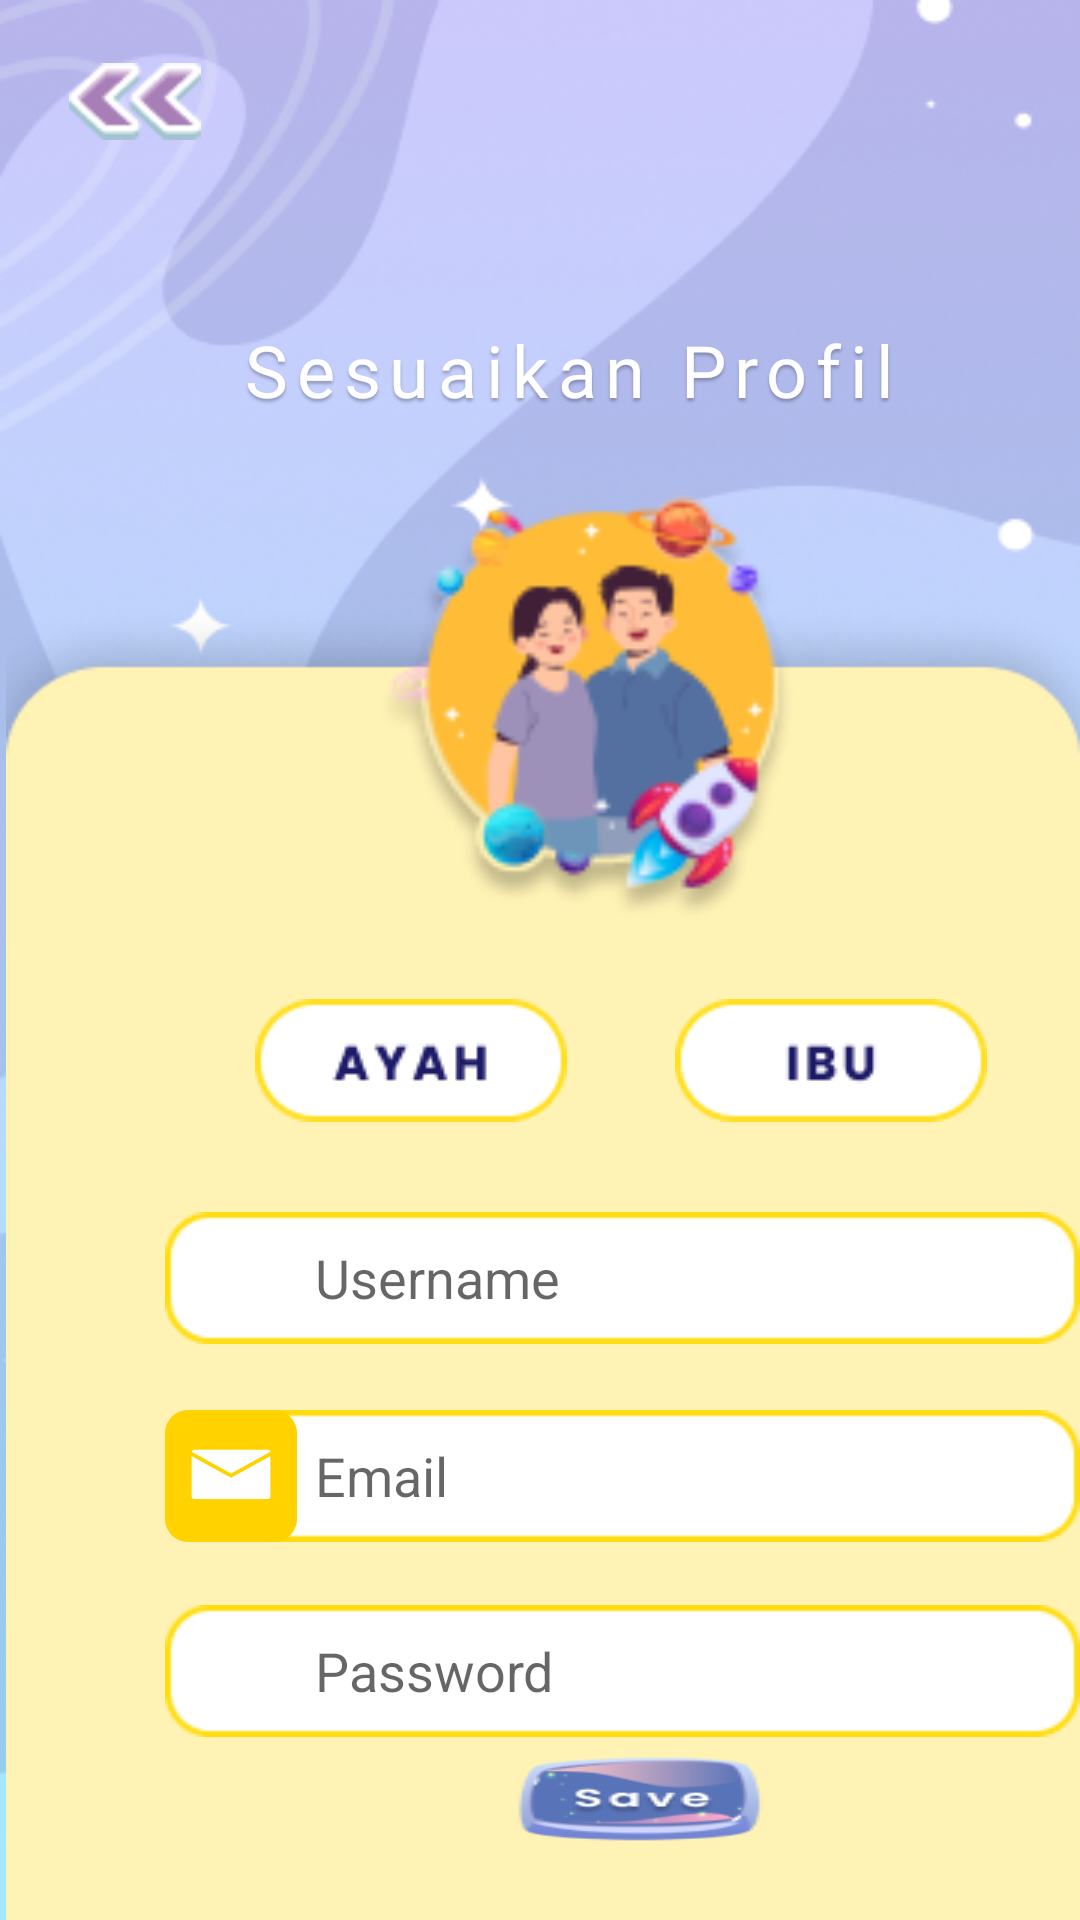

The Android layout XML behind this screen, and the referenced resources:
<!-- AndroidManifest.xml: application theme Theme.ParentUI -->
<!-- res/layout/activity_edit_parent_profile.xml -->
<?xml version="1.0" encoding="utf-8"?>
<RelativeLayout xmlns:android="http://schemas.android.com/apk/res/android"
    xmlns:app="http://schemas.android.com/apk/res-auto"
    xmlns:tools="http://schemas.android.com/tools"
    android:layout_width="match_parent"
    android:layout_height="match_parent"
    tools:context=".EditParentProfile"
    android:background="@drawable/background">

    <ImageView
        android:id="@+id/bintang"
        android:layout_width="match_parent"
        android:layout_height="match_parent"
        android:layout_alignParentStart="true"
        android:layout_marginStart="0dp"
        android:layout_alignParentTop="true"
        android:background="@drawable/bintang"/>

    <ImageView
        android:id="@+id/arrow"
        android:layout_width="44dp"
        android:layout_height="25.79dp"
        android:layout_alignParentStart="true"
        android:layout_marginStart="23dp"
        android:layout_alignParentTop="true"
        android:layout_marginTop="21.1dp"
        android:background="@drawable/arrow"/>

    <TextView
        android:id="@+id/sesuaikan_p"
        android:layout_width="wrap_content"
        android:layout_height="36dp"
        android:layout_alignParentStart="true"
        android:layout_alignParentTop="true"
        android:layout_marginStart="80dp"
        android:layout_marginTop="107dp"
        android:gravity="center_horizontal|top"
        android:text="@string/sesuaikan_p"
        android:textAppearance="@style/sesuaikan_p" />

    <ImageView
        android:id="@+id/bg_kuning"
        android:layout_width="match_parent"
        android:layout_height="match_parent"
        android:layout_alignParentStart="true"
        android:layout_alignParentTop="true"
        android:layout_marginStart="2dp"
        android:layout_marginTop="200dp"
        android:background="@drawable/bg_kuning" />

    <ImageView
        android:id="@+id/parent_4"
        android:layout_width="140dp"
        android:layout_height="142dp"
        android:layout_alignParentStart="true"
        android:layout_alignParentTop="true"
        android:layout_marginStart="125dp"
        android:layout_marginTop="165dp"
        android:background="@drawable/parent"/>

    <Button
        android:id="@+id/btn_ayah"
        android:layout_width="104dp"
        android:layout_height="41dp"
        android:layout_alignParentStart="true"
        android:layout_alignParentTop="true"
        android:layout_marginStart="85dp"
        android:layout_marginTop="333dp"
        android:background="@drawable/btn_ayah"/>

    <Button
        android:id="@+id/ibu"
        android:layout_width="104dp"
        android:layout_height="41dp"
        android:layout_alignParentStart="true"
        android:layout_marginStart="225dp"
        android:layout_alignParentTop="true"
        android:layout_marginTop="333dp"
        android:background="@drawable/btn_ibu"/>

    <EditText
        android:id="@+id/form_username"
        android:layout_width="306dp"
        android:layout_height="44dp"
        android:layout_alignParentStart="true"
        android:layout_marginStart="55dp"
        android:layout_alignParentTop="true"
        android:layout_marginTop="404dp"
        android:background="@drawable/form"
        android:hint="@string/username"
        android:inputType="text"
        android:paddingStart="50dp"/>

    <View
        android:id="@+id/logo_username"
        android:layout_width="44dp"
        android:layout_height="44dp"
        android:layout_alignParentStart="true"
        android:layout_alignParentTop="true"
        android:layout_marginStart="55dp"
        android:layout_marginTop="404dp"
        android:background="@drawable/logo_username"/>

    <EditText
        android:id="@+id/form_email"
        android:layout_width="306dp"
        android:layout_height="44dp"
        android:layout_alignParentStart="true"
        android:layout_marginStart="55dp"
        android:layout_alignParentTop="true"
        android:layout_marginTop="470dp"
        android:background="@drawable/form"
        android:hint="@string/email"
        android:inputType="text"
        android:paddingStart="50dp"/>

    <View
        android:id="@+id/logo_email"
        android:layout_width="44dp"
        android:layout_height="44dp"
        android:layout_alignParentStart="true"
        android:layout_alignParentTop="true"
        android:layout_marginStart="55dp"
        android:layout_marginTop="470dp"
        android:background="@drawable/logo_email"/>

    <EditText
        android:id="@+id/form_password"
        android:layout_width="306dp"
        android:layout_height="44dp"
        android:layout_alignParentStart="true"
        android:layout_marginStart="55dp"
        android:layout_alignParentTop="true"
        android:layout_marginTop="535dp"
        android:background="@drawable/form"
        android:hint="@string/password"
        android:inputType="text"
        android:paddingStart="50dp"/>

    <View
        android:id="@+id/logo_password"
        android:layout_width="44dp"
        android:layout_height="44dp"
        android:layout_alignParentStart="true"
        android:layout_alignParentTop="true"
        android:layout_marginStart="55dp"
        android:layout_marginTop="535dp"
        android:background="@drawable/logo_password" />

    <Button
        android:id="@+id/save"
        android:layout_width="204dp"
        android:layout_height="204dp"
        android:layout_alignParentStart="true"
        android:layout_alignParentTop="true"
        android:layout_marginStart="116dp"
        android:layout_marginTop="548dp"
        android:background="@drawable/save"/>

</RelativeLayout>
<!-- resources referenced by this layout -->
<resources>
  <!-- drawable arrow: png bitmap (drawable, 1504 bytes) -->
  <!-- drawable background: png bitmap (drawable, 178844 bytes) -->
  <!-- drawable bg_kuning: png bitmap (drawable, 9422 bytes) -->
  <!-- drawable bintang: png bitmap (drawable, 2889 bytes) -->
  <!-- drawable btn_ayah: png bitmap (drawable, 1685 bytes) -->
  <!-- drawable btn_ibu: png bitmap (drawable, 1480 bytes) -->
  <!-- drawable form: png bitmap (drawable, 1073 bytes) -->
  <!-- drawable logo_email (drawable) -->
  <vector xmlns:android="http://schemas.android.com/apk/res/android"
      android:width="40dp"
      android:height="40dp"
      android:viewportWidth="40"
      android:viewportHeight="40">
    <path
        android:pathData="M7,0L33,0A7,7 0,0 1,40 7L40,33A7,7 0,0 1,33 40L7,40A7,7 0,0 1,0 33L0,7A7,7 0,0 1,7 0z"
        android:fillColor="#FFD200"/>
    <group>
      <clip-path
          android:pathData="M8,12h24v15h-24z"/>
      <path
          android:pathData="M20,19.257L31.956,12.661C31.858,12.279 31.53,12 31.125,12H8.875C8.47,12 8.142,12.289 8.044,12.661L20,19.257Z"
          android:fillColor="#ffffff"/>
      <path
          android:pathData="M20,20.558L8,13.941V26.122C8,26.608 8.416,27 8.93,27H31.125C31.606,27 32,26.628 32,26.174V13.941L20,20.558Z"
          android:fillColor="#ffffff"/>
    </group>
  </vector>
  <!-- drawable parent: png bitmap (drawable, 13392 bytes) -->
  <!-- drawable save: png bitmap (drawable, 6710 bytes) -->
  <string name="email">Email</string>
  <string name="password">Password</string>
  <string name="sesuaikan_p">Sesuaikan Profil</string>
  <string name="username">Username</string>
  <style name="sesuaikan_p">
          <item name="android:textSize">24sp</item>
          <item name="android:letterSpacing">0.12</item>
          <item name="android:textColor">#FFFFFF</item>
          <item name="android:shadowColor">#40000000</item>
          <item name="android:shadowDx">0</item>
          <item name="android:shadowDy">3</item>
          <item name="android:shadowRadius">2</item>
          <item name="android:fontFamily">@font/poppins_bold</item>
      </style>
  <style name="Theme.ParentUI" parent="android:Theme.Material.Light.NoActionBar" />
</resources>
